Run: headless pygame with SDL's dummy video driver; simulated clock (each Clock.tick advances the game by its frame time, no real sleeping); random seed 0; keys injected as events and as key.get_pressed() state; no mouse input; restart key RETURN tapped at the start of phases 3 and 4.
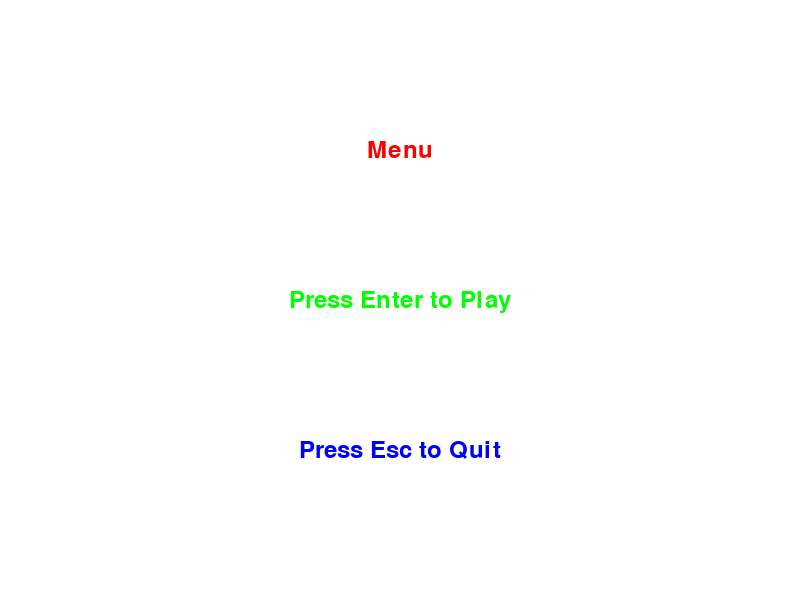
Frame 1 of 4 · flips 1–60 · no input
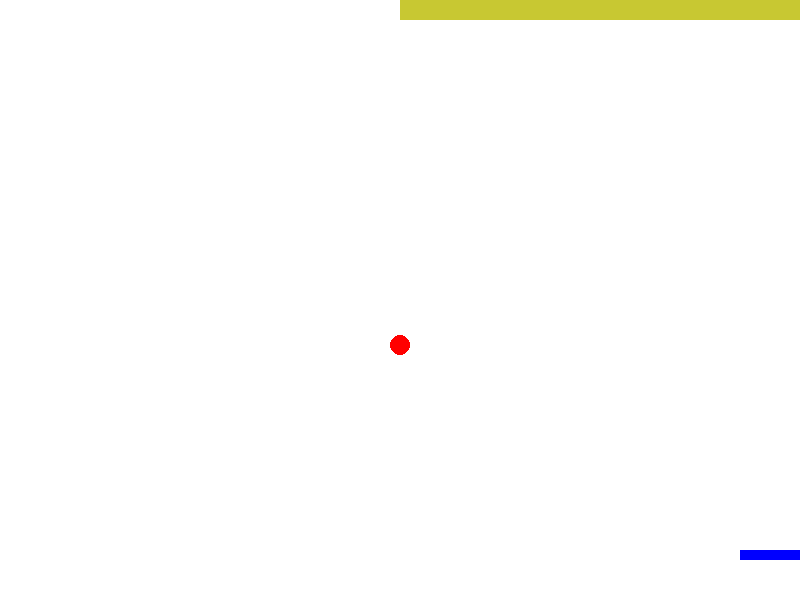
Frame 2 of 4 · flips 61–180 · tapped SPACE, RETURN · held RIGHT (→), D
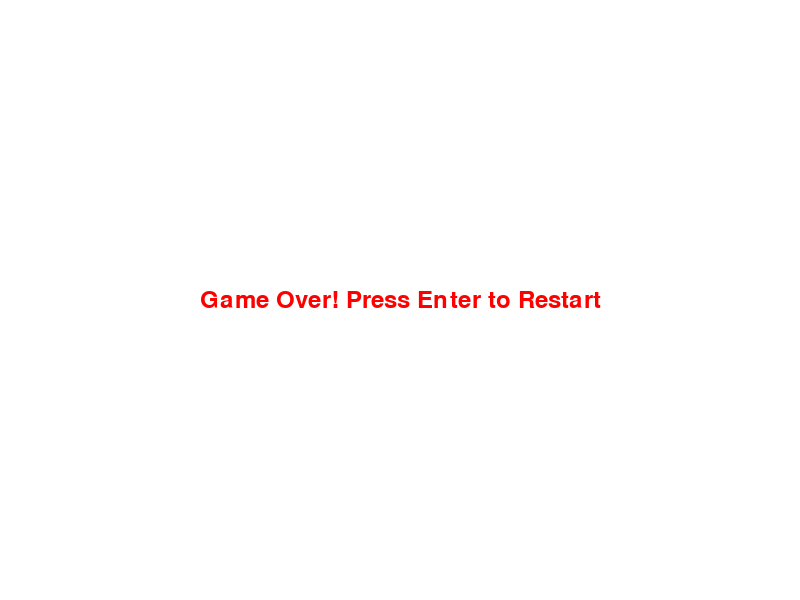
Frame 3 of 4 · flips 181–300 · tapped RETURN · held DOWN (↓), S
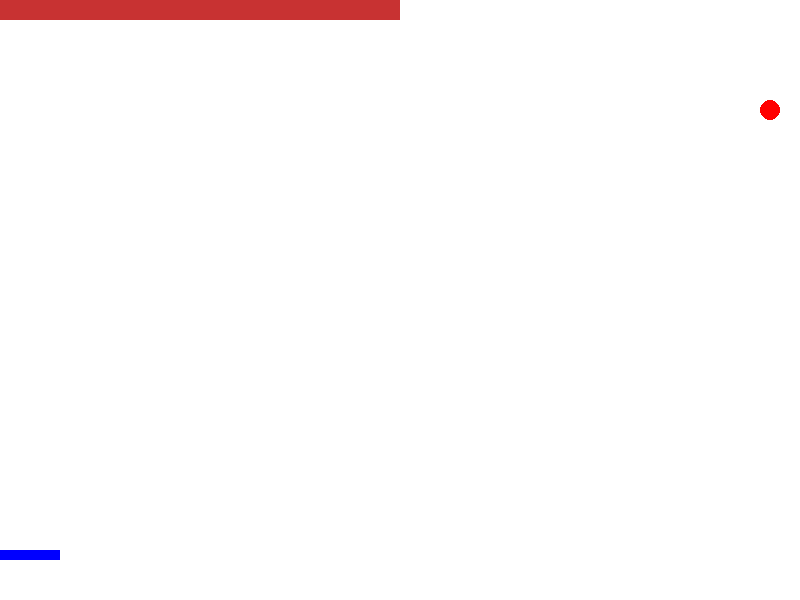
Frame 4 of 4 · flips 301–420 · tapped RETURN · held LEFT (←), A, UP (↑), W

The pygame program that drew these frames:

import time

import pygame
import sys
import random
from pygame.locals import *
from pygame.math import Vector2

# 初始化pygame
pygame.init()

winnum = 1

# 设置屏幕大小
WIDTH, HEIGHT = 800, 600
screen = pygame.display.set_mode((WIDTH, HEIGHT))

# 设置标题
pygame.display.set_caption("3D Pinball Game")

# 设置颜色
WHITE = (255, 255, 255)
RED = (255, 0, 0)
BLUE = (0, 0, 255)
GREEN = (0, 255, 0)
BRICK_COLORS = [(200, 50, 50), (50, 200, 50), (50, 50, 200), (200, 200, 50), (50, 200, 200)]

# 设置球的初始位置和速度
ball_pos = Vector2(WIDTH // 2, HEIGHT // 2)
ball_speed = Vector2(0, -5)  # 初始速度向上
ball_direction = 0

# 设置球的半径
ball_radius = 10

level_situation = []

# 设置弹跳板的初始位置和大小
paddle_pos_x = WIDTH // 2 - 30
paddle_pos_y = HEIGHT - 50
paddle_width = 60
paddle_height = 10
paddle_direction = 0

# 设置砖块
bricks = []
brick_width = 400
brick_height = 20
num_bricks_x = WIDTH // brick_width
num_bricks_y = 1

for i in range(num_bricks_x):
    for j in range(num_bricks_y):
        brick_pos_x = i * brick_width + brick_width // 2
        brick_pos_y = j * brick_height + brick_height // 2
        bricks.append((brick_pos_x, brick_pos_y, random.choice(BRICK_COLORS)))


# 生成20个0到64之间不重复的随机数（包括0但不包括64）
random_numbers = random.sample(range(len(bricks) + 1), (len(bricks) + 1) // 4)

# print(random_numbers)
num = 0
for brick_have in bricks:
    num = num + 1
    if num in random_numbers:
        bricks.remove(brick_have)

# print(num)

# 定义菜单函数
def show_menu():
    menu = True
    while menu:
        for event in pygame.event.get():
            if event.type == QUIT:
                pygame.quit()
                sys.exit()
            if event.type == KEYDOWN:
                if event.key == pygame.K_RETURN:
                    menu = False
                elif event.key == pygame.K_ESCAPE:
                    pygame.quit()
                    sys.exit()

        screen.fill(WHITE)
        font = pygame.font.Font(None, 36)
        text = font.render("Menu", True, RED)
        text_rect = text.get_rect(center=(WIDTH // 2, HEIGHT // 4))
        screen.blit(text, text_rect)

        play_text = font.render("Press Enter to Play", True, GREEN)
        play_text_rect = play_text.get_rect(center=(WIDTH // 2, HEIGHT // 2))
        screen.blit(play_text, play_text_rect)

        quit_text = font.render("Press Esc to Quit", True, BLUE)
        quit_text_rect = quit_text.get_rect(center=(WIDTH // 2, HEIGHT * 3 // 4))
        screen.blit(quit_text, quit_text_rect)

        pygame.display.flip()
        pygame.time.Clock().tick(15)

# 显示菜单
show_menu()

# 游戏主循环
running = True
game_over = False
game_win = False
AllWin = False


while running:
    for event in pygame.event.get():
        if event.type == QUIT:
            running = False
        if event.type == KEYDOWN:
            if event.key == pygame.K_TAB and game_win:
                # 下一关
                winnum += 1
                ball_pos = Vector2(paddle_pos_x + paddle_width // 2, paddle_pos_y - ball_radius)
                ball_speed = Vector2(0, -5)  # 初始速度向上
                paddle_pos_x = WIDTH // 2 - 30
                bricks = []
                num_bricks_y = num_bricks_y + 2
                for i in range(num_bricks_x):
                    for j in range(num_bricks_y):
                        brick_pos_x = i * brick_width + brick_width // 2
                        brick_pos_y = j * brick_height + brick_height // 2
                        bricks.append((brick_pos_x, brick_pos_y, random.choice(BRICK_COLORS)))
                # print(len(bricks))

                random_numbers = random.sample(range(len(bricks) + 1), (len(bricks) + 1) // 4)

                # print(random_numbers)
                num = 0
                for brick_have in bricks:
                    num = num + 1
                    if num in random_numbers:
                        bricks.remove(brick_have)

                # print(num)
                game_win = False
            if event.key == pygame.K_RETURN and game_over:
                # 重置游戏状态
                ball_pos = Vector2(paddle_pos_x + paddle_width // 2, paddle_pos_y - ball_radius)
                ball_speed = Vector2(0, -5)  # 初始速度向上
                paddle_pos_x = WIDTH // 2 - 30
                bricks = []
                for i in range(num_bricks_x):
                    for j in range(num_bricks_y):
                        brick_pos_x = i * brick_width + brick_width // 2
                        brick_pos_y = j * brick_height + brick_height // 2
                        bricks.append((brick_pos_x, brick_pos_y, random.choice(BRICK_COLORS)))
                # print(len(bricks))

                random_numbers = random.sample(range(len(bricks) + 1), (len(bricks) + 1) // 4)

                # print(random_numbers)
                num = 0
                for brick_have in bricks:
                    num = num + 1
                    if num in random_numbers:
                        bricks.remove(brick_have)

                # print(num)
                game_over = False

    # 清屏
    screen.fill(WHITE)

    if not game_over:
        # 移动球
        ball_pos += ball_speed

        # 检测边界碰撞
        if ball_pos.x - ball_radius < 0 or ball_pos.x + ball_radius > WIDTH:
            ball_speed.x = -ball_speed.x
        if ball_pos.y - ball_radius < 0:
            ball_speed.y = -ball_speed.y

        # 检测砖块碰撞
        for brick in bricks[:]:
            brick_rect = pygame.Rect(brick[0] - brick_width // 2, brick[1] - brick_height // 2, brick_width, brick_height)
            ball_rect = pygame.Rect(ball_pos.x - ball_radius, ball_pos.y - ball_radius, ball_radius * 2, ball_radius * 2)
            if brick_rect.colliderect(ball_rect):
                ball_speed.y = -ball_speed.y
                # 添加水平速度分量
                if ball_direction == -1:
                    ball_speed.x = -3  # 随机选择-3或3作为水平速度
                    paddle_direction = 0
                elif ball_direction == 1:
                    ball_speed.x = 3
                    paddle_direction = 0
                bricks.remove(brick)
                # print(brick)
                break

        # 检测弹跳板碰撞
        paddle_rect = pygame.Rect(paddle_pos_x, paddle_pos_y, paddle_width, paddle_height)
        ball_rect = pygame.Rect(ball_pos.x - ball_radius, ball_pos.y - ball_radius, ball_radius * 2, ball_radius * 2)
        if paddle_rect.colliderect(ball_rect):
            ball_speed.y = -ball_speed.y
            # 添加水平速度分量
            if paddle_direction == -1:
                ball_speed.x = -3  # 随机选择-3或3作为水平速度
                paddle_direction = 0
                ball_direction = -1
            elif paddle_direction == 1:
                ball_speed.x = 3
                paddle_direction = 0
                ball_direction = 1

        # 绘制球
        pygame.draw.circle(screen, RED, (int(ball_pos.x), int(ball_pos.y)), ball_radius)

        # 绘制砖块
        for brick in bricks:
            pygame.draw.rect(screen, brick[2], pygame.Rect(brick[0] - brick_width // 2, brick[1] - brick_height // 2, brick_width, brick_height))

        # 绘制弹跳板
        pygame.draw.rect(screen, BLUE, pygame.Rect(paddle_pos_x, paddle_pos_y, paddle_width, paddle_height))

        # 玩家控制弹跳板
        keys = pygame.key.get_pressed()
        if keys[pygame.K_LEFT] and paddle_pos_x > 0:
            paddle_direction = -1
            # print("Moving left")
            paddle_pos_x -= 5
        if keys[pygame.K_RIGHT] and paddle_pos_x < WIDTH - paddle_width:
            paddle_direction = 1
            # print("Moving right")
            paddle_pos_x += 5

        # 检测游戏结束
        if ball_pos.y + ball_radius > HEIGHT:
            game_over = True
    else:
        # 绘制游戏结束文本
        font = pygame.font.Font(None, 36)
        text = font.render("Game Over! Press Enter to Restart", True, RED)
        text_rect = text.get_rect(center=(WIDTH // 2, HEIGHT // 2))
        screen.blit(text, text_rect)

    # print(bricks)
    if not bricks and not AllWin:
        screen.fill(WHITE)
        font = pygame.font.Font(None, 36)
        text = font.render("Win! Press Tab to next Level", True, RED)
        text_rect = text.get_rect(center=(WIDTH // 2, HEIGHT // 2))
        screen.blit(text, text_rect)
        game_win = True
        print(winnum)


    if winnum == 12:
        AllWin = True

    if AllWin:
        print("1")
        screen.fill(WHITE)
        font = pygame.font.Font(None, 36)
        text = font.render("Game Complete!", True, RED)
        text_rect = text.get_rect(center=(WIDTH // 2, HEIGHT // 2))
        screen.blit(text, text_rect)
        time.sleep(5)
        num_bricks_y = 1
        show_menu()


    # 更新屏幕
    pygame.display.flip()

    # 控制游戏刷新速度
    pygame.time.Clock().tick(10000)

    ball_direction = 0

# 退出pygame
pygame.quit()
sys.exit()
